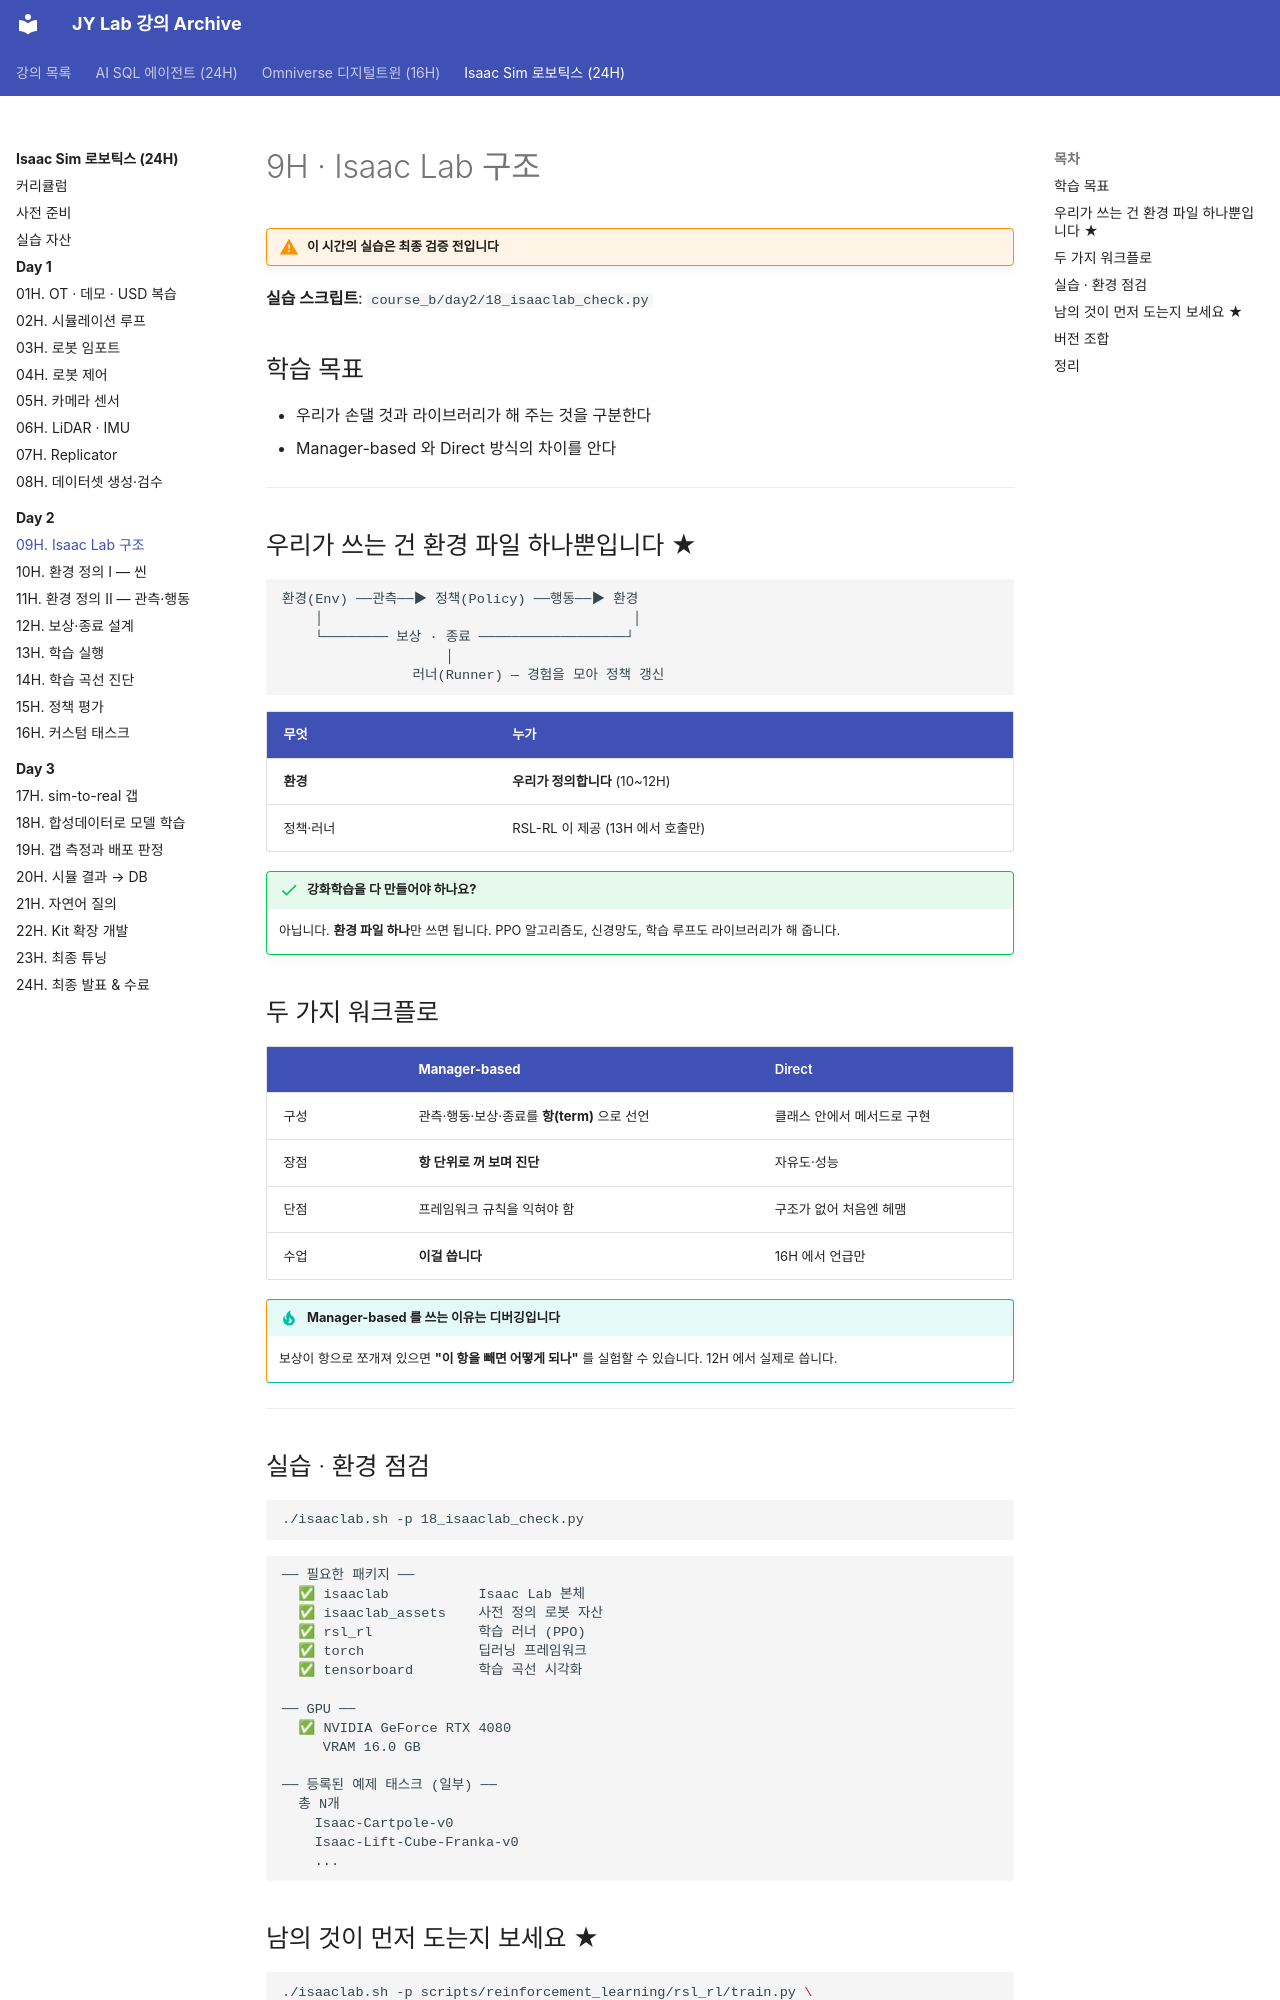

repository: siapapa/siapapa.github.io · page: courses/isaac-sim-robotics/day2/09-isaaclab-structure/index.html · generator: mkdocs

---
title: 9H · Isaac Lab 구조
---

# 9H · Isaac Lab 구조

!!! warning "이 시간의 실습은 최종 검증 전입니다"

**실습 스크립트**: `course_b/day2/18_isaaclab_check.py`

## 학습 목표

- 우리가 손댈 것과 라이브러리가 해 주는 것을 구분한다
- Manager-based 와 Direct 방식의 차이를 안다

---

## 우리가 쓰는 건 환경 파일 하나뿐입니다 ★

```
환경(Env) ──관측──▶ 정책(Policy) ──행동──▶ 환경
    │                                      │
    └──────── 보상 · 종료 ──────────────────┘
                    │
                러너(Runner) — 경험을 모아 정책 갱신
```

| 무엇 | 누가 |
|---|---|
| **환경** | **우리가 정의합니다** (10~12H) |
| 정책·러너 | RSL-RL 이 제공 (13H 에서 호출만) |

!!! success "강화학습을 다 만들어야 하나요?"
    아닙니다. **환경 파일 하나**만 쓰면 됩니다.
    PPO 알고리즘도, 신경망도, 학습 루프도 라이브러리가 해 줍니다.

## 두 가지 워크플로

| | **Manager-based** | Direct |
|---|---|---|
| 구성 | 관측·행동·보상·종료를 **항(term)** 으로 선언 | 클래스 안에서 메서드로 구현 |
| 장점 | **항 단위로 꺼 보며 진단** | 자유도·성능 |
| 단점 | 프레임워크 규칙을 익혀야 함 | 구조가 없어 처음엔 헤맴 |
| 수업 | **이걸 씁니다** | 16H 에서 언급만 |

!!! tip "Manager-based 를 쓰는 이유는 디버깅입니다"
    보상이 항으로 쪼개져 있으면 **"이 항을 빼면 어떻게 되나"** 를
    실험할 수 있습니다. 12H 에서 실제로 씁니다.

---

## 실습 · 환경 점검

```bash
./isaaclab.sh -p 18_isaaclab_check.py
```

```
── 필요한 패키지 ──
  ✅ isaaclab           Isaac Lab 본체
  ✅ isaaclab_assets    사전 정의 로봇 자산
  ✅ rsl_rl             학습 러너 (PPO)
  ✅ torch              딥러닝 프레임워크
  ✅ tensorboard        학습 곡선 시각화

── GPU ──
  ✅ NVIDIA GeForce RTX 4080
     VRAM 16.0 GB

── 등록된 예제 태스크 (일부) ──
  총 N개
    Isaac-Cartpole-v0
    Isaac-Lift-Cube-Franka-v0
    ...
```
